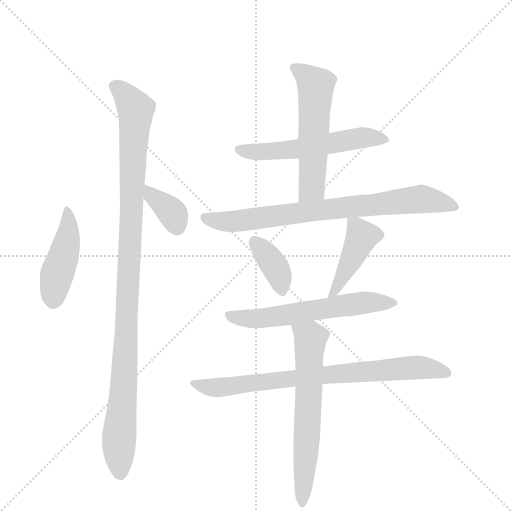
t = 0.00 s
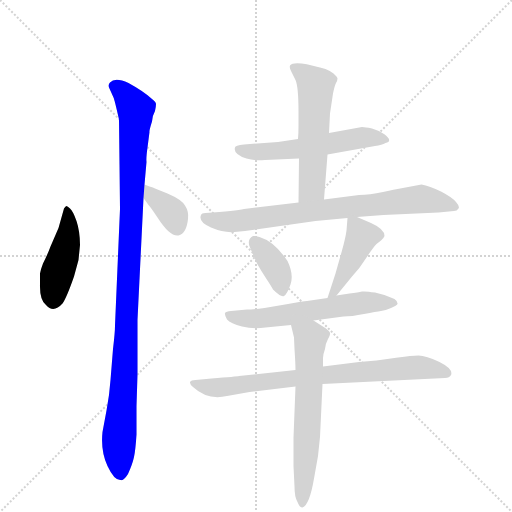
t = 1.67 s
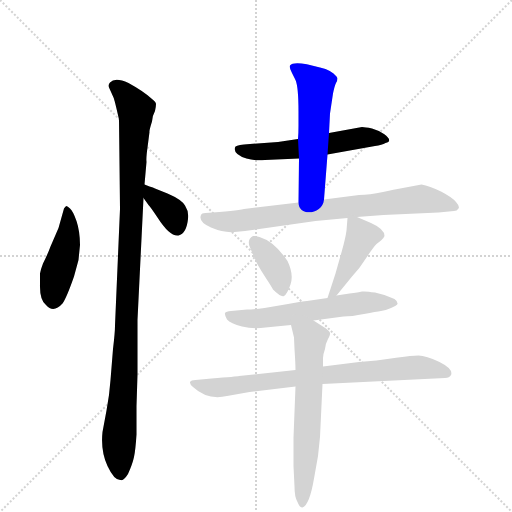
t = 3.35 s
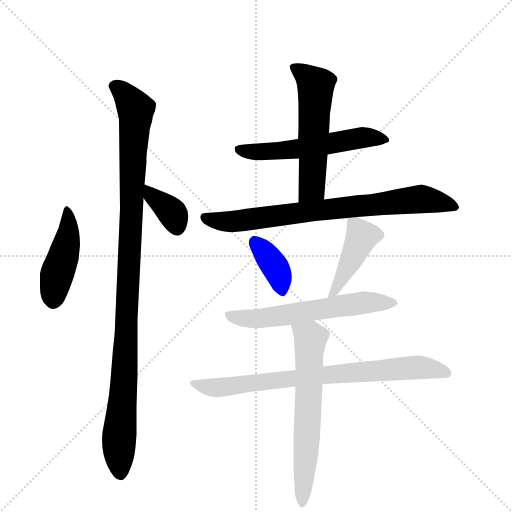
t = 5.02 s
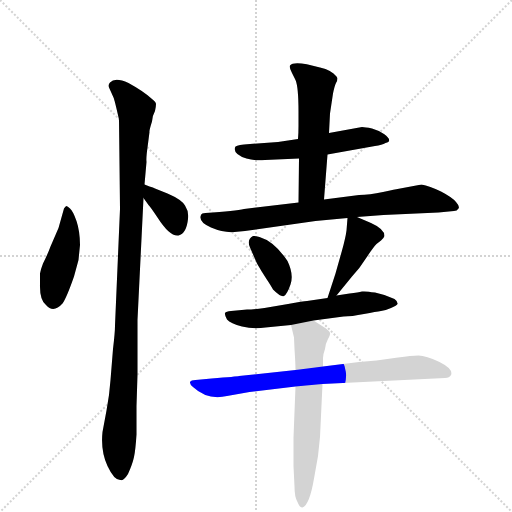
t = 6.70 s
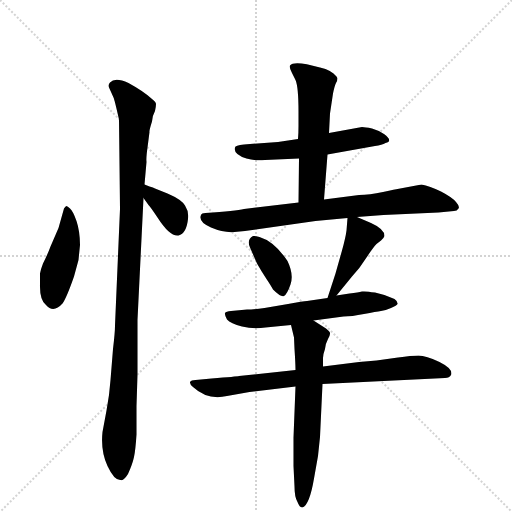
t = 8.37 s

The animated SVG that drew these frames (rendered in a browser with its animation timeline set to each time). Animation: 11 CSS @keyframes rules; one cycle of 8.37 s.

<svg version="1.1" viewBox="0 0 1024 1024" xmlns="http://www.w3.org/2000/svg">
  <g stroke="lightgray" stroke-dasharray="1,1" stroke-width="1" transform="scale(4, 4)">
    <line x1="0" y1="0" x2="256" y2="256"></line>
    <line x1="256" y1="0" x2="0" y2="256"></line>
    <line x1="128" y1="0" x2="128" y2="256"></line>
    <line x1="0" y1="128" x2="256" y2="128"></line>
  </g>
  <g transform="scale(1, -1) translate(0, -848)">
    <style type="text/css">
      
        @keyframes keyframes0 {
          from {
            stroke: blue;
            stroke-dashoffset: 442;
            stroke-width: 128;
          }
          59% {
            animation-timing-function: step-end;
            stroke: blue;
            stroke-dashoffset: 0;
            stroke-width: 128;
          }
          to {
            stroke: black;
            stroke-width: 1024;
          }
        }
        #make-me-a-hanzi-animation-0 {
          animation: keyframes0 0.6097005208333334s both;
          animation-delay: 0s;
          animation-timing-function: linear;
        }
      
        @keyframes keyframes1 {
          from {
            stroke: blue;
            stroke-dashoffset: 1046;
            stroke-width: 128;
          }
          77% {
            animation-timing-function: step-end;
            stroke: blue;
            stroke-dashoffset: 0;
            stroke-width: 128;
          }
          to {
            stroke: black;
            stroke-width: 1024;
          }
        }
        #make-me-a-hanzi-animation-1 {
          animation: keyframes1 1.1012369791666667s both;
          animation-delay: 0.6097005208333334s;
          animation-timing-function: linear;
        }
      
        @keyframes keyframes2 {
          from {
            stroke: blue;
            stroke-dashoffset: 360;
            stroke-width: 128;
          }
          54% {
            animation-timing-function: step-end;
            stroke: blue;
            stroke-dashoffset: 0;
            stroke-width: 128;
          }
          to {
            stroke: black;
            stroke-width: 1024;
          }
        }
        #make-me-a-hanzi-animation-2 {
          animation: keyframes2 0.54296875s both;
          animation-delay: 1.7109375s;
          animation-timing-function: linear;
        }
      
        @keyframes keyframes3 {
          from {
            stroke: blue;
            stroke-dashoffset: 551;
            stroke-width: 128;
          }
          64% {
            animation-timing-function: step-end;
            stroke: blue;
            stroke-dashoffset: 0;
            stroke-width: 128;
          }
          to {
            stroke: black;
            stroke-width: 1024;
          }
        }
        #make-me-a-hanzi-animation-3 {
          animation: keyframes3 0.6984049479166666s both;
          animation-delay: 2.25390625s;
          animation-timing-function: linear;
        }
      
        @keyframes keyframes4 {
          from {
            stroke: blue;
            stroke-dashoffset: 547;
            stroke-width: 128;
          }
          64% {
            animation-timing-function: step-end;
            stroke: blue;
            stroke-dashoffset: 0;
            stroke-width: 128;
          }
          to {
            stroke: black;
            stroke-width: 1024;
          }
        }
        #make-me-a-hanzi-animation-4 {
          animation: keyframes4 0.6951497395833334s both;
          animation-delay: 2.9523111979166665s;
          animation-timing-function: linear;
        }
      
        @keyframes keyframes5 {
          from {
            stroke: blue;
            stroke-dashoffset: 761;
            stroke-width: 128;
          }
          71% {
            animation-timing-function: step-end;
            stroke: blue;
            stroke-dashoffset: 0;
            stroke-width: 128;
          }
          to {
            stroke: black;
            stroke-width: 1024;
          }
        }
        #make-me-a-hanzi-animation-5 {
          animation: keyframes5 0.8693033854166666s both;
          animation-delay: 3.6474609375s;
          animation-timing-function: linear;
        }
      
        @keyframes keyframes6 {
          from {
            stroke: blue;
            stroke-dashoffset: 371;
            stroke-width: 128;
          }
          55% {
            animation-timing-function: step-end;
            stroke: blue;
            stroke-dashoffset: 0;
            stroke-width: 128;
          }
          to {
            stroke: black;
            stroke-width: 1024;
          }
        }
        #make-me-a-hanzi-animation-6 {
          animation: keyframes6 0.5519205729166666s both;
          animation-delay: 4.516764322916667s;
          animation-timing-function: linear;
        }
      
        @keyframes keyframes7 {
          from {
            stroke: blue;
            stroke-dashoffset: 430;
            stroke-width: 128;
          }
          58% {
            animation-timing-function: step-end;
            stroke: blue;
            stroke-dashoffset: 0;
            stroke-width: 128;
          }
          to {
            stroke: black;
            stroke-width: 1024;
          }
        }
        #make-me-a-hanzi-animation-7 {
          animation: keyframes7 0.5999348958333334s both;
          animation-delay: 5.068684895833334s;
          animation-timing-function: linear;
        }
      
        @keyframes keyframes8 {
          from {
            stroke: blue;
            stroke-dashoffset: 586;
            stroke-width: 128;
          }
          66% {
            animation-timing-function: step-end;
            stroke: blue;
            stroke-dashoffset: 0;
            stroke-width: 128;
          }
          to {
            stroke: black;
            stroke-width: 1024;
          }
        }
        #make-me-a-hanzi-animation-8 {
          animation: keyframes8 0.7268880208333334s both;
          animation-delay: 5.668619791666667s;
          animation-timing-function: linear;
        }
      
        @keyframes keyframes9 {
          from {
            stroke: blue;
            stroke-dashoffset: 766;
            stroke-width: 128;
          }
          71% {
            animation-timing-function: step-end;
            stroke: blue;
            stroke-dashoffset: 0;
            stroke-width: 128;
          }
          to {
            stroke: black;
            stroke-width: 1024;
          }
        }
        #make-me-a-hanzi-animation-9 {
          animation: keyframes9 0.8733723958333334s both;
          animation-delay: 6.3955078125s;
          animation-timing-function: linear;
        }
      
        @keyframes keyframes10 {
          from {
            stroke: blue;
            stroke-dashoffset: 624;
            stroke-width: 128;
          }
          67% {
            animation-timing-function: step-end;
            stroke: blue;
            stroke-dashoffset: 0;
            stroke-width: 128;
          }
          to {
            stroke: black;
            stroke-width: 1024;
          }
        }
        #make-me-a-hanzi-animation-10 {
          animation: keyframes10 0.7578125s both;
          animation-delay: 7.268880208333333s;
          animation-timing-function: linear;
        }
      
    </style>
    
      <path d="M 128 431 L 117 392 L 101 355 Q 96 341 86 321 Q 82 311 80 301 L 80 280 Q 79 248 92 238 Q 107 221 125 241 Q 133 252 148 295 L 157 328 L 160 358 Q 160 385 153 406 Q 146 426 140 431 Q 135 436 133 436 Q 131 436 128 431 Z" fill="lightgray"></path>
    
      <path d="M 289 479 L 293 524 Q 292 532 295 553 L 299 584 Q 298 586 304 605 Q 304 615 310 626 Q 312 635 312 640 Q 312 644 304 650 Q 288 665 257 682 Q 230 694 220 683 Q 216 679 218 673 L 227 653 Q 229 649 238 609 L 240 430 L 230 197 Q 230 183 226 150 L 221 88 Q 219 59 213 27 L 205 -16 Q 201 -54 215 -84 Q 229 -114 242 -112 Q 247 -114 256 -100 Q 265 -80 268 -66 Q 271 -52 273 -21 L 273 36 L 275 99 L 275 208 L 287 452 L 289 479 Z" fill="lightgray"></path>
    
      <path d="M 299 475 L 289 479 C 261 490 270 476 287 452 L 297 438 Q 301 434 315 413 Q 340 374 357 377 Q 373 381 376 410 Q 378 425 370 437 Q 363 449 335 461 L 310 471 Q 307 473 299 475 Z" fill="lightgray"></path>
    
      <path d="M 655 539 L 750 556 Q 764 558 771 562 Q 787 566 768 580 Q 758 587 744 591 Q 730 594 724 594 L 658 582 L 596 570 L 556 564 L 488 559 Q 470 557 470 553 Q 466 540 493 531 Q 509 526 530 528 L 598 531 L 655 539 Z" fill="lightgray"></path>
    
      <path d="M 648 449 L 655 539 L 658 582 L 660 621 L 666 661 Q 669 676 672 682 Q 675 687 675 691 Q 675 694 667 701 Q 660 707 651 710 L 640 713 Q 588 728 580 717 Q 578 713 584 702 L 591 688 Q 597 674 597 625 L 597 596 Q 597 582 596 570 L 598 531 L 597 443 C 597 413 646 419 648 449 Z" fill="lightgray"></path>
    
      <path d="M 714 414 L 767 418 L 877 423 L 908 426 Q 914 426 917 431 Q 920 435 912 444 Q 905 453 882 465 Q 859 476 843 479 L 795 470 Q 793 470 766 464 Q 739 458 718 458 L 648 449 L 597 443 L 488 430 Q 472 426 411 422 Q 403 422 402 418 Q 396 404 422 393 Q 448 382 469 384 L 490 386 L 631 406 L 695 412 L 714 414 Z" fill="lightgray"></path>
    
      <path d="M 506 376 Q 493 369 500 353 L 514 321 Q 523 305 533 290 Q 543 275 546 269 Q 562 253 568 256 Q 574 259 581 279 Q 588 299 575 326 Q 549 365 519 374 Q 509 377 506 376 Z" fill="lightgray"></path>
    
      <path d="M 673 257 L 704 295 Q 720 312 733 333 Q 747 354 753 360 L 762 367 Q 768 373 769 376 Q 769 390 742 402 L 714 414 C 696 422 696 422 695 412 L 693 387 Q 691 372 684 347 L 671 301 L 655 252 C 646 224 654 234 673 257 Z" fill="lightgray"></path>
    
      <path d="M 627 207 L 687 215 Q 703 215 728 220 Q 753 225 762 226 Q 771 227 782 232 Q 794 237 795 240 Q 796 245 789 250 Q 770 259 750 263 Q 731 266 724 265 Q 717 263 699 261 L 673 257 L 655 252 L 614 246 Q 607 246 576 240 L 529 232 Q 507 229 494 229 L 462 226 Q 452 225 450 222 Q 449 218 454 209 Q 461 201 484 195 Q 507 189 531 193 L 582 198 L 627 207 Z" fill="lightgray"></path>
    
      <path d="M 591 108 L 478 96 Q 474 95 423 91 L 391 88 Q 382 88 380 84 Q 379 80 386 74 Q 415 47 454 56 L 499 64 L 591 75 L 645 80 L 890 92 Q 899 92 902 98 Q 907 110 879 124 Q 852 137 837 137 Q 823 137 796 133 L 753 127 L 718 124 L 646 115 L 591 108 Z" fill="lightgray"></path>
    
      <path d="M 591 75 L 587 -27 L 587 -84 L 589 -125 Q 589 -146 595 -156 Q 599 -167 605 -167 Q 619 -162 628 -109 L 636 -64 L 640 -26 L 645 80 L 646 115 L 646 132 Q 646 139 650 150 Q 651 161 656 170 Q 661 179 660 182 Q 660 185 652 191 L 627 207 C 602 223 575 227 582 198 L 588 173 L 589 150 Q 591 120 591 108 L 591 75 Z" fill="lightgray"></path>
    
    
      <clipPath id="make-me-a-hanzi-clip-0">
        <path d="M 128 431 L 117 392 L 101 355 Q 96 341 86 321 Q 82 311 80 301 L 80 280 Q 79 248 92 238 Q 107 221 125 241 Q 133 252 148 295 L 157 328 L 160 358 Q 160 385 153 406 Q 146 426 140 431 Q 135 436 133 436 Q 131 436 128 431 Z"></path>
      </clipPath>
      <path clip-path="url(#make-me-a-hanzi-clip-0)" d="M 134 430 L 136 375 L 106 248" fill="none" id="make-me-a-hanzi-animation-0" stroke-dasharray="314 628" stroke-linecap="round"></path>
    
      <clipPath id="make-me-a-hanzi-clip-1">
        <path d="M 289 479 L 293 524 Q 292 532 295 553 L 299 584 Q 298 586 304 605 Q 304 615 310 626 Q 312 635 312 640 Q 312 644 304 650 Q 288 665 257 682 Q 230 694 220 683 Q 216 679 218 673 L 227 653 Q 229 649 238 609 L 240 430 L 230 197 Q 230 183 226 150 L 221 88 Q 219 59 213 27 L 205 -16 Q 201 -54 215 -84 Q 229 -114 242 -112 Q 247 -114 256 -100 Q 265 -80 268 -66 Q 271 -52 273 -21 L 273 36 L 275 99 L 275 208 L 287 452 L 289 479 Z"></path>
      </clipPath>
      <path clip-path="url(#make-me-a-hanzi-clip-1)" d="M 230 676 L 262 644 L 271 615 L 238 -37 L 241 -98" fill="none" id="make-me-a-hanzi-animation-1" stroke-dasharray="918 1836" stroke-linecap="round"></path>
    
      <clipPath id="make-me-a-hanzi-clip-2">
        <path d="M 299 475 L 289 479 C 261 490 270 476 287 452 L 297 438 Q 301 434 315 413 Q 340 374 357 377 Q 373 381 376 410 Q 378 425 370 437 Q 363 449 335 461 L 310 471 Q 307 473 299 475 Z"></path>
      </clipPath>
      <path clip-path="url(#make-me-a-hanzi-clip-2)" d="M 292 472 L 302 457 L 341 426 L 354 392" fill="none" id="make-me-a-hanzi-animation-2" stroke-dasharray="232 464" stroke-linecap="round"></path>
    
      <clipPath id="make-me-a-hanzi-clip-3">
        <path d="M 655 539 L 750 556 Q 764 558 771 562 Q 787 566 768 580 Q 758 587 744 591 Q 730 594 724 594 L 658 582 L 596 570 L 556 564 L 488 559 Q 470 557 470 553 Q 466 540 493 531 Q 509 526 530 528 L 598 531 L 655 539 Z"></path>
      </clipPath>
      <path clip-path="url(#make-me-a-hanzi-clip-3)" d="M 477 549 L 502 544 L 577 548 L 721 573 L 769 571" fill="none" id="make-me-a-hanzi-animation-3" stroke-dasharray="423 846" stroke-linecap="round"></path>
    
      <clipPath id="make-me-a-hanzi-clip-4">
        <path d="M 648 449 L 655 539 L 658 582 L 660 621 L 666 661 Q 669 676 672 682 Q 675 687 675 691 Q 675 694 667 701 Q 660 707 651 710 L 640 713 Q 588 728 580 717 Q 578 713 584 702 L 591 688 Q 597 674 597 625 L 597 596 Q 597 582 596 570 L 598 531 L 597 443 C 597 413 646 419 648 449 Z"></path>
      </clipPath>
      <path clip-path="url(#make-me-a-hanzi-clip-4)" d="M 588 711 L 632 676 L 624 473 L 603 450" fill="none" id="make-me-a-hanzi-animation-4" stroke-dasharray="419 838" stroke-linecap="round"></path>
    
      <clipPath id="make-me-a-hanzi-clip-5">
        <path d="M 714 414 L 767 418 L 877 423 L 908 426 Q 914 426 917 431 Q 920 435 912 444 Q 905 453 882 465 Q 859 476 843 479 L 795 470 Q 793 470 766 464 Q 739 458 718 458 L 648 449 L 597 443 L 488 430 Q 472 426 411 422 Q 403 422 402 418 Q 396 404 422 393 Q 448 382 469 384 L 490 386 L 631 406 L 695 412 L 714 414 Z"></path>
      </clipPath>
      <path clip-path="url(#make-me-a-hanzi-clip-5)" d="M 410 413 L 436 405 L 472 405 L 842 450 L 909 435" fill="none" id="make-me-a-hanzi-animation-5" stroke-dasharray="633 1266" stroke-linecap="round"></path>
    
      <clipPath id="make-me-a-hanzi-clip-6">
        <path d="M 506 376 Q 493 369 500 353 L 514 321 Q 523 305 533 290 Q 543 275 546 269 Q 562 253 568 256 Q 574 259 581 279 Q 588 299 575 326 Q 549 365 519 374 Q 509 377 506 376 Z"></path>
      </clipPath>
      <path clip-path="url(#make-me-a-hanzi-clip-6)" d="M 511 364 L 554 308 L 565 265" fill="none" id="make-me-a-hanzi-animation-6" stroke-dasharray="243 486" stroke-linecap="round"></path>
    
      <clipPath id="make-me-a-hanzi-clip-7">
        <path d="M 673 257 L 704 295 Q 720 312 733 333 Q 747 354 753 360 L 762 367 Q 768 373 769 376 Q 769 390 742 402 L 714 414 C 696 422 696 422 695 412 L 693 387 Q 691 372 684 347 L 671 301 L 655 252 C 646 224 654 234 673 257 Z"></path>
      </clipPath>
      <path clip-path="url(#make-me-a-hanzi-clip-7)" d="M 701 405 L 724 375 L 667 262 L 658 258" fill="none" id="make-me-a-hanzi-animation-7" stroke-dasharray="302 604" stroke-linecap="round"></path>
    
      <clipPath id="make-me-a-hanzi-clip-8">
        <path d="M 627 207 L 687 215 Q 703 215 728 220 Q 753 225 762 226 Q 771 227 782 232 Q 794 237 795 240 Q 796 245 789 250 Q 770 259 750 263 Q 731 266 724 265 Q 717 263 699 261 L 673 257 L 655 252 L 614 246 Q 607 246 576 240 L 529 232 Q 507 229 494 229 L 462 226 Q 452 225 450 222 Q 449 218 454 209 Q 461 201 484 195 Q 507 189 531 193 L 582 198 L 627 207 Z"></path>
      </clipPath>
      <path clip-path="url(#make-me-a-hanzi-clip-8)" d="M 458 217 L 508 210 L 729 243 L 785 241" fill="none" id="make-me-a-hanzi-animation-8" stroke-dasharray="458 916" stroke-linecap="round"></path>
    
      <clipPath id="make-me-a-hanzi-clip-9">
        <path d="M 591 108 L 478 96 Q 474 95 423 91 L 391 88 Q 382 88 380 84 Q 379 80 386 74 Q 415 47 454 56 L 499 64 L 591 75 L 645 80 L 890 92 Q 899 92 902 98 Q 907 110 879 124 Q 852 137 837 137 Q 823 137 796 133 L 753 127 L 718 124 L 646 115 L 591 108 Z"></path>
      </clipPath>
      <path clip-path="url(#make-me-a-hanzi-clip-9)" d="M 387 81 L 444 73 L 641 98 L 833 113 L 893 102" fill="none" id="make-me-a-hanzi-animation-9" stroke-dasharray="638 1276" stroke-linecap="round"></path>
    
      <clipPath id="make-me-a-hanzi-clip-10">
        <path d="M 591 75 L 587 -27 L 587 -84 L 589 -125 Q 589 -146 595 -156 Q 599 -167 605 -167 Q 619 -162 628 -109 L 636 -64 L 640 -26 L 645 80 L 646 115 L 646 132 Q 646 139 650 150 Q 651 161 656 170 Q 661 179 660 182 Q 660 185 652 191 L 627 207 C 602 223 575 227 582 198 L 588 173 L 589 150 Q 591 120 591 108 L 591 75 Z"></path>
      </clipPath>
      <path clip-path="url(#make-me-a-hanzi-clip-10)" d="M 591 193 L 621 173 L 612 -67 L 603 -158" fill="none" id="make-me-a-hanzi-animation-10" stroke-dasharray="496 992" stroke-linecap="round"></path>
    
  </g>
</svg>
